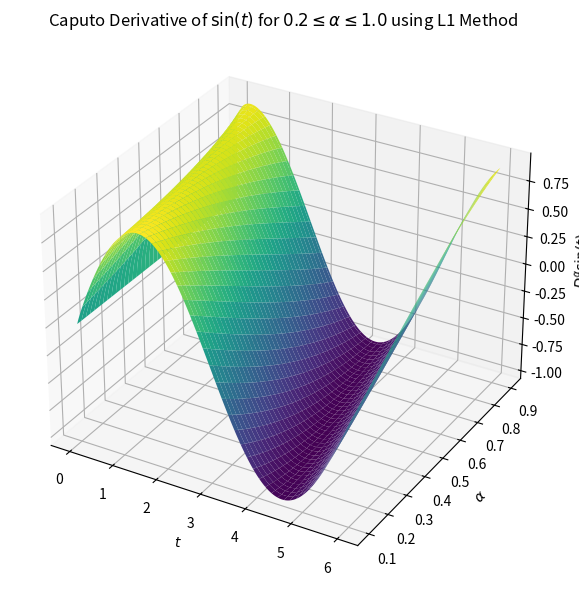

This chart was generated by the following Python code:
# -*- coding: utf-8 -*-
"""
Created on Sat May 24 15:45:03 2025

@author: kelvi
"""

import numpy as np
import matplotlib.pyplot as plt
from scipy.special import gamma

# Function to compute L1 Caputo derivative of sin(t) for given alpha
def caputo_l1_sin(alpha, T, N):
    dt = T / N
    t = np.linspace(0, T, N+1)
    x = np.sin(t)
    D_alpha_x = np.zeros(N+1)

    # Precompute L1 weights
    b = np.array([( (k+1)**(1 - alpha) - k**(1 - alpha) ) / gamma(2 - alpha) for k in range(N)])

    for n in range(1, N+1):
        sum_term = 0
        for k in range(n):
            sum_term += b[n - k - 1] * (x[k + 1] - x[k])
        D_alpha_x[n] = sum_term * dt**(-alpha)

    return t, D_alpha_x

# Parameters
T = 6
N = 400
alphas = np.linspace(0.1, 0.9, 80)
t_grid = np.linspace(0, T, N+1)
alpha_grid, time_grid = np.meshgrid(alphas, t_grid)
result_grid = np.zeros_like(alpha_grid)

# Compute Caputo derivative for each alpha
for i, alpha in enumerate(alphas):
    _, D_alpha_sin = caputo_l1_sin(alpha, T, N)
    result_grid[:, i] = D_alpha_sin

# Plotting
fig = plt.figure(figsize=(10, 6))
ax = fig.add_subplot(111, projection='3d')
ax.plot_surface(time_grid, alpha_grid, result_grid, cmap='viridis')
ax.set_xlabel('$t$')
ax.set_ylabel(r'$\alpha$')
ax.set_zlabel(r'$D^\alpha \sin(t)$')
ax.set_title('Caputo Derivative of $\sin(t)$ for $0.2 \leq \\alpha \leq 1.0$ using L1 Method')
plt.tight_layout()
plt.show()
